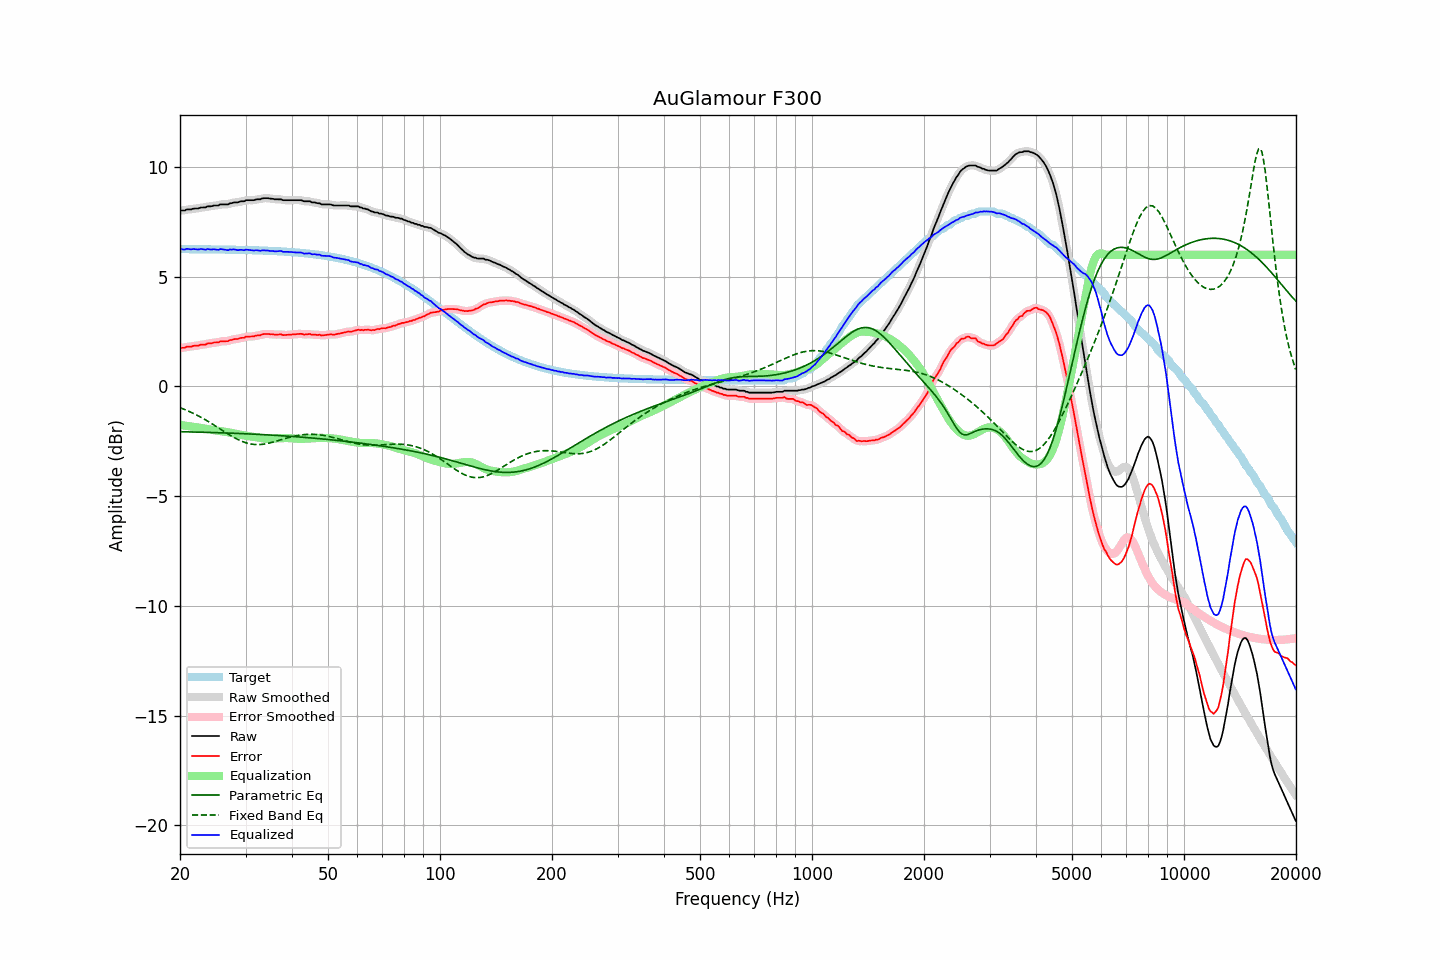

Data behind this chart, as committed beside it:
frequency, raw, error, smoothed, error_smoothed, equalization, parametric_eq, fixed_band_eq, equalized_raw, equalized_smoothed, target
20.00, 8.02, 1.76, 8.01, 1.75, -1.75, -2.06, -0.97, 6.27, 6.26, 6.26
20.20, 8.02, 1.76, 8.02, 1.76, -1.76, -2.06, -1.00, 6.26, 6.26, 6.26
20.40, 8.02, 1.76, 8.02, 1.77, -1.77, -2.06, -1.02, 6.25, 6.25, 6.26
20.61, 8.02, 1.76, 8.03, 1.78, -1.78, -2.07, -1.05, 6.23, 6.25, 6.26
20.81, 8.07, 1.81, 8.05, 1.79, -1.79, -2.07, -1.08, 6.27, 6.26, 6.26
21.02, 8.07, 1.81, 8.06, 1.81, -1.80, -2.07, -1.12, 6.26, 6.26, 6.26
21.23, 8.07, 1.81, 8.07, 1.82, -1.81, -2.07, -1.15, 6.25, 6.26, 6.25
21.44, 8.07, 1.81, 8.08, 1.82, -1.82, -2.07, -1.18, 6.24, 6.25, 6.25
21.66, 8.10, 1.84, 8.09, 1.84, -1.84, -2.08, -1.22, 6.26, 6.25, 6.25
21.87, 8.11, 1.85, 8.10, 1.85, -1.85, -2.08, -1.25, 6.26, 6.25, 6.25
22.09, 8.11, 1.85, 8.11, 1.86, -1.86, -2.08, -1.29, 6.25, 6.25, 6.25
22.31, 8.11, 1.86, 8.12, 1.86, -1.87, -2.08, -1.33, 6.24, 6.25, 6.25
22.54, 8.13, 1.88, 8.13, 1.88, -1.88, -2.08, -1.37, 6.25, 6.25, 6.25
22.76, 8.16, 1.91, 8.15, 1.90, -1.89, -2.08, -1.40, 6.27, 6.26, 6.25
22.99, 8.16, 1.91, 8.15, 1.90, -1.90, -2.09, -1.44, 6.25, 6.25, 6.25
23.22, 8.16, 1.91, 8.16, 1.91, -1.92, -2.09, -1.49, 6.24, 6.25, 6.25
23.45, 8.16, 1.91, 8.17, 1.93, -1.93, -2.09, -1.53, 6.23, 6.24, 6.25
23.69, 8.21, 1.96, 8.19, 1.94, -1.94, -2.09, -1.57, 6.26, 6.25, 6.25
23.92, 8.21, 1.96, 8.20, 1.96, -1.95, -2.09, -1.62, 6.25, 6.25, 6.25
24.16, 8.21, 1.96, 8.22, 1.97, -1.97, -2.10, -1.66, 6.24, 6.25, 6.25
24.40, 8.22, 1.97, 8.22, 1.98, -1.98, -2.10, -1.70, 6.24, 6.25, 6.24
24.65, 8.25, 2.00, 8.24, 1.99, -1.99, -2.10, -1.75, 6.26, 6.24, 6.24
24.89, 8.25, 2.00, 8.24, 2.00, -2.00, -2.10, -1.80, 6.24, 6.24, 6.24
25.14, 8.25, 2.00, 8.25, 2.01, -2.02, -2.11, -1.84, 6.23, 6.24, 6.24
25.39, 8.25, 2.01, 8.26, 2.02, -2.03, -2.11, -1.89, 6.22, 6.24, 6.24
25.65, 8.30, 2.06, 8.28, 2.04, -2.03, -2.11, -1.94, 6.26, 6.25, 6.24
25.91, 8.30, 2.06, 8.29, 2.06, -2.04, -2.11, -1.99, 6.25, 6.25, 6.24
26.16, 8.30, 2.06, 8.30, 2.06, -2.05, -2.12, -2.03, 6.24, 6.25, 6.24
26.43, 8.30, 2.06, 8.29, 2.06, -2.06, -2.12, -2.08, 6.23, 6.23, 6.24
26.69, 8.30, 2.06, 8.30, 2.06, -2.08, -2.12, -2.13, 6.22, 6.22, 6.24
26.96, 8.30, 2.06, 8.31, 2.08, -2.09, -2.12, -2.17, 6.21, 6.22, 6.23
27.23, 8.35, 2.11, 8.33, 2.10, -2.10, -2.13, -2.22, 6.24, 6.23, 6.23
27.50, 8.35, 2.12, 8.35, 2.12, -2.12, -2.13, -2.26, 6.23, 6.24, 6.23
27.77, 8.38, 2.15, 8.37, 2.14, -2.13, -2.13, -2.30, 6.25, 6.25, 6.23
28.05, 8.39, 2.16, 8.38, 2.15, -2.15, -2.14, -2.34, 6.24, 6.23, 6.23
28.33, 8.39, 2.16, 8.39, 2.16, -2.16, -2.14, -2.38, 6.22, 6.23, 6.23
28.62, 8.39, 2.16, 8.40, 2.17, -2.18, -2.14, -2.42, 6.21, 6.22, 6.23
28.90, 8.42, 2.19, 8.41, 2.19, -2.19, -2.14, -2.45, 6.22, 6.22, 6.22
29.19, 8.44, 2.21, 8.42, 2.20, -2.21, -2.15, -2.49, 6.23, 6.22, 6.22
29.48, 8.44, 2.22, 8.44, 2.22, -2.22, -2.15, -2.52, 6.22, 6.22, 6.22
29.78, 8.44, 2.22, 8.46, 2.24, -2.23, -2.15, -2.54, 6.20, 6.22, 6.22
30.08, 8.49, 2.27, 8.47, 2.25, -2.25, -2.16, -2.57, 6.24, 6.22, 6.22
30.38, 8.49, 2.27, 8.48, 2.27, -2.26, -2.16, -2.59, 6.23, 6.23, 6.22
30.68, 8.49, 2.27, 8.49, 2.28, -2.27, -2.16, -2.61, 6.22, 6.22, 6.21
30.99, 8.49, 2.28, 8.48, 2.27, -2.28, -2.17, -2.62, 6.21, 6.21, 6.21
31.30, 8.49, 2.28, 8.49, 2.28, -2.29, -2.17, -2.63, 6.20, 6.20, 6.21
31.61, 8.49, 2.28, 8.50, 2.29, -2.30, -2.17, -2.64, 6.19, 6.20, 6.21
31.93, 8.52, 2.31, 8.51, 2.31, -2.31, -2.18, -2.65, 6.21, 6.20, 6.20
32.24, 8.53, 2.32, 8.52, 2.32, -2.32, -2.18, -2.65, 6.21, 6.20, 6.20
32.57, 8.53, 2.33, 8.53, 2.33, -2.33, -2.19, -2.65, 6.19, 6.20, 6.20
32.89, 8.53, 2.33, 8.54, 2.34, -2.35, -2.19, -2.65, 6.18, 6.19, 6.20
33.22, 8.57, 2.37, 8.56, 2.36, -2.36, -2.19, -2.64, 6.20, 6.19, 6.19
33.55, 8.58, 2.39, 8.57, 2.38, -2.37, -2.20, -2.63, 6.20, 6.20, 6.19
33.89, 8.58, 2.39, 8.58, 2.39, -2.38, -2.20, -2.62, 6.20, 6.20, 6.19
34.23, 8.58, 2.39, 8.58, 2.39, -2.38, -2.21, -2.61, 6.19, 6.19, 6.19
34.57, 8.58, 2.39, 8.57, 2.39, -2.39, -2.21, -2.59, 6.19, 6.19, 6.18
34.92, 8.56, 2.38, 8.57, 2.39, -2.38, -2.21, -2.57, 6.17, 6.18, 6.18
35.27, 8.56, 2.38, 8.55, 2.38, -2.38, -2.22, -2.55, 6.17, 6.17, 6.18
35.62, 8.55, 2.37, 8.54, 2.37, -2.38, -2.22, -2.53, 6.17, 6.16, 6.17
35.97, 8.53, 2.36, 8.53, 2.37, -2.37, -2.23, -2.51, 6.15, 6.16, 6.17
... 635 more rows
